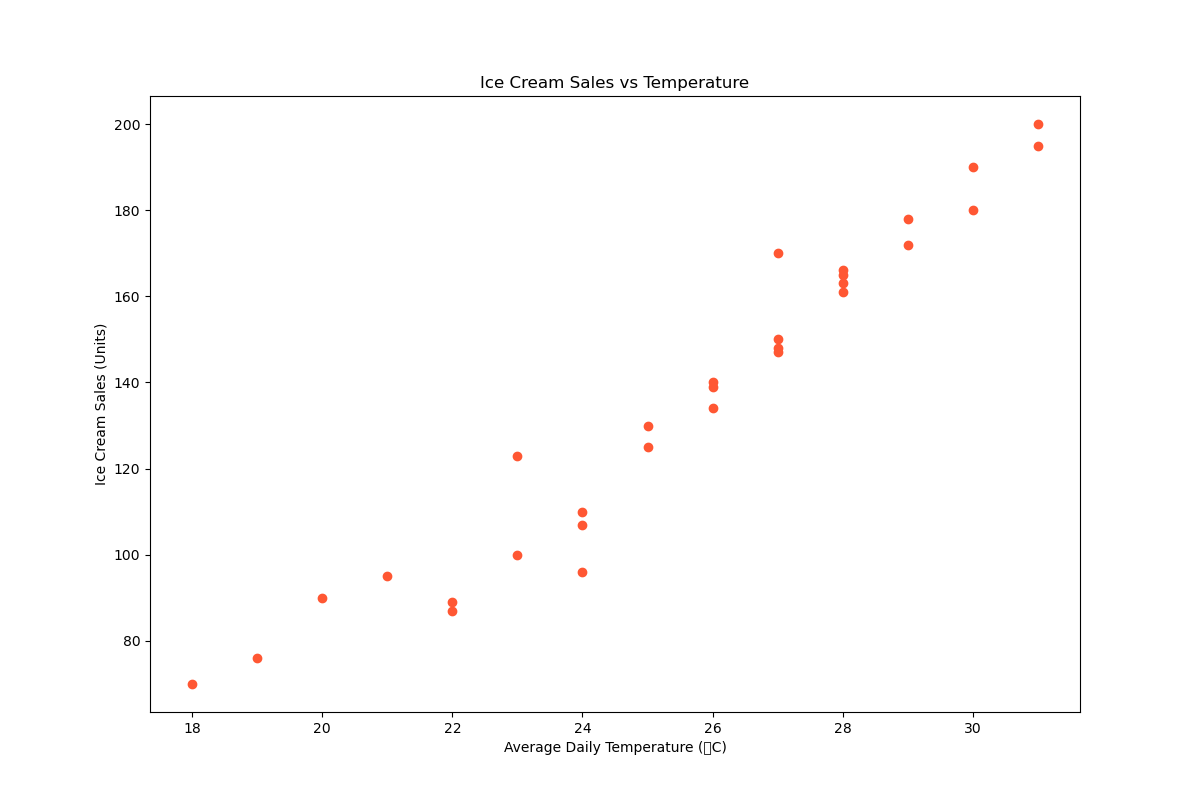

The data file committed next to this chart (first rows):
Day, Average Daily Temperature (°C), Ice Cream Sales (Units)
1, 22, 87
2, 24, 96
3, 19, 76
4, 29, 178
5, 25, 130
6, 21, 95
7, 23, 123
8, 26, 140
9, 27, 170
10, 30, 190
11, 31, 200
12, 20, 90
13, 18, 70
14, 28, 165
15, 27, 150
16, 26, 139
17, 24, 110
18, 25, 125
19, 27, 147
20, 28, 166
21, 22, 89
22, 23, 100
23, 24, 107
24, 26, 134
25, 27, 148
26, 28, 163
27, 28, 161
28, 29, 172
29, 30, 180
30, 31, 195
